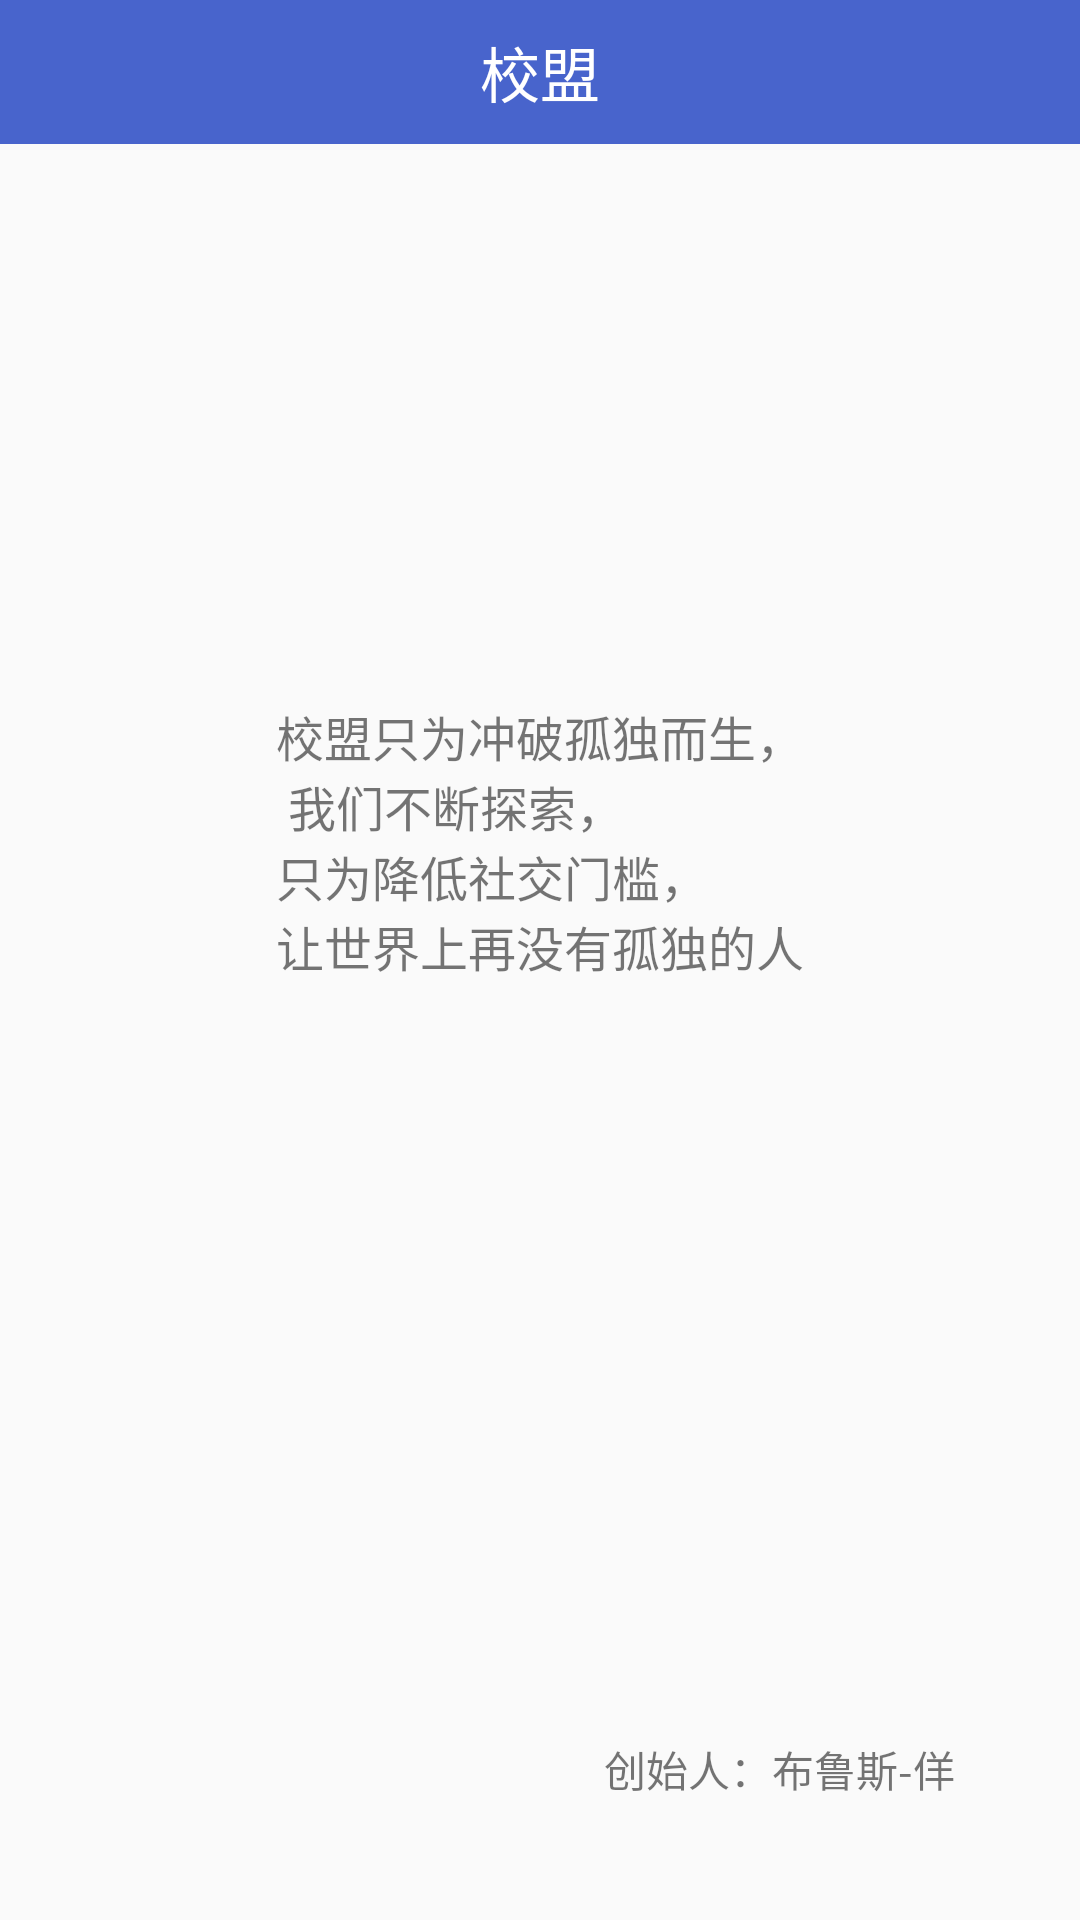

Write the Android layout XML for this screen, with the resource values it uses.
<!-- AndroidManifest.xml: application theme AppTheme -->
<!-- res/layout/activity_about_us.xml -->
<?xml version="1.0" encoding="utf-8"?>
<android.support.constraint.ConstraintLayout xmlns:android="http://schemas.android.com/apk/res/android"
    xmlns:app="http://schemas.android.com/apk/res-auto"
    xmlns:tools="http://schemas.android.com/tools"
    android:orientation="vertical" android:layout_width="match_parent"
    android:layout_height="match_parent"
    android:weightSum="1">

    <include layout="@layout/common_title_layout"/>

    <TextView
        android:id="@+id/aboutUs_1"
        android:layout_width="wrap_content"
        android:layout_height="wrap_content"
        android:text="@string/about_us_1"
        android:textSize="16sp"
        app:layout_constraintBottom_toBottomOf="parent"
        android:layout_marginBottom="8dp"
        app:layout_constraintTop_toTopOf="parent"
        android:layout_marginTop="8dp"
        android:layout_marginRight="8dp"
        app:layout_constraintRight_toRightOf="parent"
        android:layout_marginLeft="8dp"
        app:layout_constraintVertical_bias="0.425"
        app:layout_constraintLeft_toLeftOf="parent" />

    <TextView
        android:id="@+id/aboutUs_2"
        android:layout_width="wrap_content"
        android:layout_height="wrap_content"
        android:text="@string/about_us_2"
        android:layout_marginRight="8dp"
        app:layout_constraintRight_toRightOf="parent"
        android:layout_marginLeft="8dp"
        app:layout_constraintLeft_toLeftOf="parent"
        app:layout_constraintBottom_toBottomOf="parent"
        android:layout_marginBottom="8dp"
        app:layout_constraintTop_toTopOf="parent"
        android:layout_marginTop="8dp"
        app:layout_constraintHorizontal_bias="0.851"
        app:layout_constraintVertical_bias="0.947" />
</android.support.constraint.ConstraintLayout>
<!-- res/layout/common_title_layout.xml (included above) -->
<?xml version="1.0" encoding="utf-8"?>
<RelativeLayout xmlns:android="http://schemas.android.com/apk/res/android"
    android:layout_width="match_parent"
    android:layout_height="48dip"
    android:background="@color/blue">

    <LinearLayout
        android:id="@+id/img_back"
        android:layout_width="60dp"
        android:layout_height="match_parent"
        android:background="@drawable/button_background2">
        <ImageView
            android:layout_width="30dp"
            android:layout_height="22dp"
            android:layout_gravity="center"
            android:src="@drawable/icon_back" />
    </LinearLayout>

    <TextView
        android:id="@+id/txt_title"
        android:layout_width="wrap_content"
        android:layout_height="wrap_content"
        android:text="校盟"
        android:textSize="20sp"
        android:maxLines="1"
        android:maxEms="6"
        android:ellipsize="end"
        android:textColor="@color/white"
        android:layout_centerInParent="true"/>

    <LinearLayout
        android:id="@+id/ll_more"
        android:layout_width="40dp"
        android:layout_height="match_parent"
        android:layout_alignParentEnd="true"
        android:background="@drawable/button_background2"
        android:visibility="gone">
        <ImageView
            android:layout_width="30dp"
            android:layout_height="40dp"
            android:src="@drawable/icon_more2"
            android:layout_gravity="center|end" />
    </LinearLayout>
</RelativeLayout>
<!-- resources referenced by this layout -->
<resources>
  <color name="blue">#4864cc</color>
  <color name="white">#ffffff</color>
  <!-- drawable button_background2 (drawable) -->
  <?xml version="1.0" encoding="utf-8"?>
  <selector xmlns:android="http://schemas.android.com/apk/res/android">
      <item android:state_pressed="false" android:drawable="@color/blue"/>
      <item android:state_pressed="true" android:drawable="@color/blue3"/>
  </selector>
  <string name="about_us_1">校盟只为冲破孤独而生，\n
          我们不断探索，\n只为降低社交门槛，\n让世界上再没有孤独的人</string>
  <string name="about_us_2">创始人：布鲁斯-佯</string>
  <style name="AppTheme" parent="Theme.AppCompat.Light.NoActionBar">
          
          <item name="colorPrimary">@color/colorPrimary</item>
          <item name="colorPrimaryDark">@color/colorPrimaryDark</item>
          <item name="colorAccent">@color/colorAccent</item>
          <item name="alertDialogTheme">@style/Theme.AppCompat.Light.Dialog.Alert.Self</item>
      </style>
  <color name="blue3">#8596d6</color>
  <color name="colorPrimary">#3F51B5</color>
  <color name="colorPrimaryDark">#303F9F</color>
  <color name="colorAccent">#FF4081</color>
  <style name="Theme.AppCompat.Light.Dialog.Alert.Self" parent="@style/Theme.AppCompat.Light.Dialog.Alert">
          <item name="colorAccent">@color/blue</item>
      </style>
</resources>
